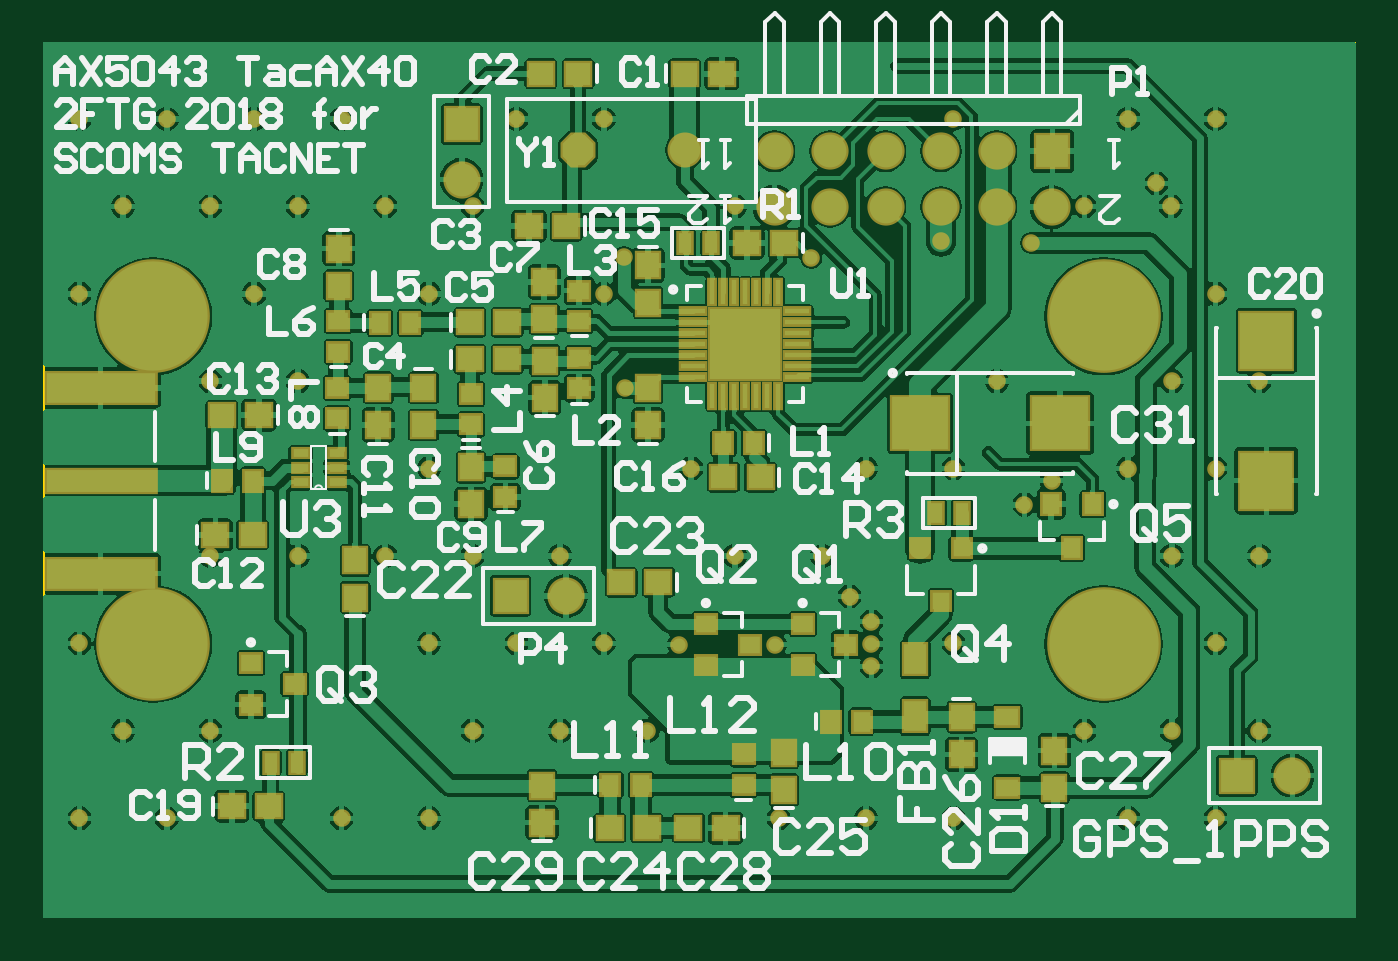
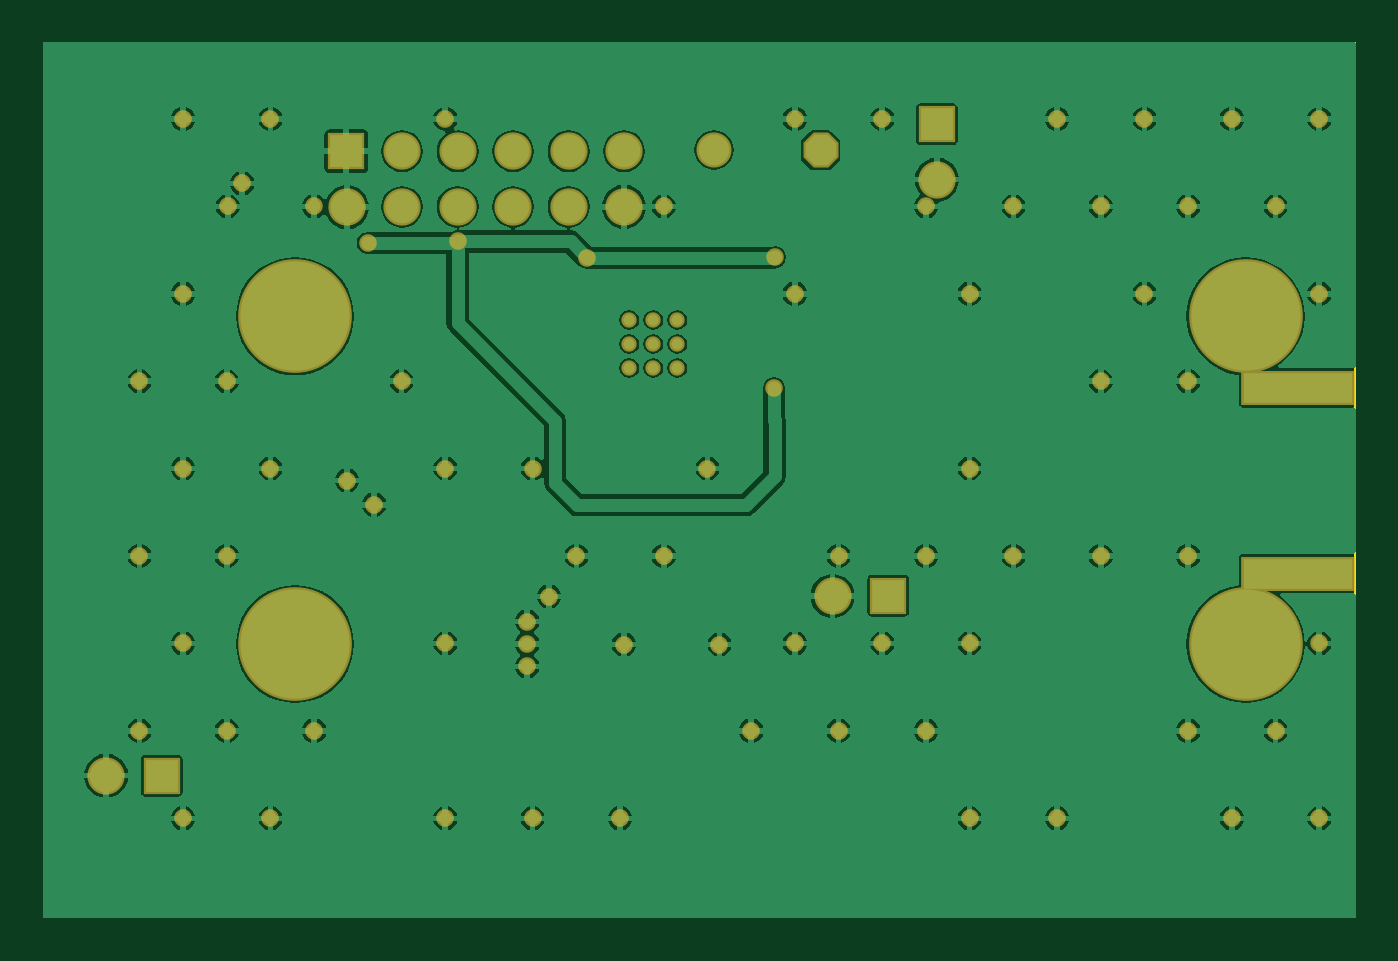
Circuit board: 7 layer files. Board 60.0 x 40.0 mm.
- bottom_copper: AX5043_module_pcb.GBL (58301 bytes)
- bottom_mask: AX5043_module_pcb.GBS (2768 bytes)
- outline: AX5043_module_pcb.GM1 (211 bytes)
- top_copper: AX5043_module_pcb.GTL (121103 bytes)
- top_silk: AX5043_module_pcb.GTO (25794 bytes)
- paste: AX5043_module_pcb.GTP (3412 bytes)
- top_mask: AX5043_module_pcb.GTS (6043 bytes)

=== bottom_copper: AX5043_module_pcb.GBL (58301 bytes, source omitted) ===
=== bottom_mask: AX5043_module_pcb.GBS ===
G04 Layer_Color=16711935*
%FSLAX44Y44*%
%MOMM*%
G71*
G01*
G75*
%ADD66R,5.2032X1.6032*%
%ADD68R,1.7032X1.7032*%
%ADD69C,1.7032*%
%ADD70R,1.7032X1.7032*%
%ADD71C,1.6032*%
%ADD72P,1.7353X8X22.5*%
%ADD73C,5.2032*%
%ADD74C,0.8032*%
%ADD75C,0.7032*%
D66*
X26000Y157250D02*
D03*
Y242250D02*
D03*
D68*
X461550Y350550D02*
D03*
X213600Y147000D02*
D03*
X546000Y64750D02*
D03*
D69*
X461200Y324900D02*
D03*
X436000Y350500D02*
D03*
Y325100D02*
D03*
X410600Y350500D02*
D03*
Y325100D02*
D03*
X385200Y350500D02*
D03*
Y325100D02*
D03*
X359800Y350500D02*
D03*
Y325100D02*
D03*
X334400Y350500D02*
D03*
Y325100D02*
D03*
X191250Y337500D02*
D03*
X239000Y147000D02*
D03*
X571400Y64750D02*
D03*
D70*
X191250Y362900D02*
D03*
D71*
X293300Y351000D02*
D03*
D72*
X244500D02*
D03*
D73*
X50000Y125000D02*
D03*
Y275000D02*
D03*
X485000D02*
D03*
Y125000D02*
D03*
D74*
X265750Y242250D02*
D03*
X265500Y302000D02*
D03*
X410600Y309250D02*
D03*
X515775Y325266D02*
D03*
X451750Y308500D02*
D03*
X351250Y301750D02*
D03*
X536250Y365250D02*
D03*
Y285250D02*
D03*
X556250Y245250D02*
D03*
X536250Y205250D02*
D03*
X556250Y165250D02*
D03*
X536250Y125250D02*
D03*
X556250Y85250D02*
D03*
X536250Y45250D02*
D03*
X496250Y365250D02*
D03*
X516250Y245250D02*
D03*
X496250Y205250D02*
D03*
X516250Y165250D02*
D03*
Y85250D02*
D03*
X496250Y45250D02*
D03*
X476250Y325250D02*
D03*
Y85250D02*
D03*
X416250Y365250D02*
D03*
X436250Y245250D02*
D03*
X416250Y205250D02*
D03*
Y125250D02*
D03*
Y45250D02*
D03*
X376250Y205250D02*
D03*
Y45250D02*
D03*
X356250Y165250D02*
D03*
X336250Y45250D02*
D03*
X316250Y325250D02*
D03*
X296250Y205250D02*
D03*
X316250Y165250D02*
D03*
X256250Y365250D02*
D03*
Y285250D02*
D03*
Y125250D02*
D03*
X276250Y85250D02*
D03*
X216250Y365250D02*
D03*
X236250Y165250D02*
D03*
X216250Y125250D02*
D03*
X236250Y85250D02*
D03*
X196250Y325250D02*
D03*
X176250Y285250D02*
D03*
Y205250D02*
D03*
X196250Y165250D02*
D03*
X176250Y125250D02*
D03*
X196250Y85250D02*
D03*
X176250Y45250D02*
D03*
X136250Y365250D02*
D03*
X156250Y325250D02*
D03*
Y165250D02*
D03*
X136250Y45250D02*
D03*
X96250Y365250D02*
D03*
X116250Y325250D02*
D03*
X96250Y285250D02*
D03*
X116250Y245250D02*
D03*
Y165250D02*
D03*
X56250Y365250D02*
D03*
X76250Y325250D02*
D03*
Y245250D02*
D03*
Y165250D02*
D03*
Y85250D02*
D03*
X56250Y45250D02*
D03*
X16250Y365250D02*
D03*
X36250Y325250D02*
D03*
X16250Y285250D02*
D03*
Y125250D02*
D03*
X36250Y85250D02*
D03*
X16250Y45250D02*
D03*
X509200Y335800D02*
D03*
X368750Y146750D02*
D03*
X290750Y124750D02*
D03*
X448750Y188750D02*
D03*
X461250Y199750D02*
D03*
X378750Y114750D02*
D03*
Y135250D02*
D03*
Y125000D02*
D03*
X334500Y124750D02*
D03*
D75*
X310000Y273250D02*
D03*
X321000D02*
D03*
X332000D02*
D03*
X310000Y262250D02*
D03*
X321000D02*
D03*
X332000D02*
D03*
X310000Y251250D02*
D03*
X321000D02*
D03*
X332000D02*
D03*
M02*

=== outline: AX5043_module_pcb.GM1 ===
G04 Layer_Color=16711935*
%FSLAX44Y44*%
%MOMM*%
G71*
G01*
G75*
%ADD47C,0.1000*%
D47*
X0Y0D02*
Y180000D01*
Y0D02*
X600000D01*
Y400000D01*
X0D02*
X600000D01*
X0Y220000D02*
Y400000D01*
Y180000D02*
Y220000D01*
M02*

=== top_copper: AX5043_module_pcb.GTL (121103 bytes, source omitted) ===
=== top_silk: AX5043_module_pcb.GTO (25794 bytes, source omitted) ===
=== paste: AX5043_module_pcb.GTP ===
G04 Layer_Color=8421504*
%FSLAX44Y44*%
%MOMM*%
G71*
G01*
G75*
%ADD10R,0.6000X0.9000*%
%ADD11R,0.9000X0.8000*%
%ADD12R,1.0000X0.8000*%
%ADD13R,0.8000X0.8000*%
%ADD14R,1.0000X1.1000*%
%ADD15R,0.8000X0.9000*%
%ADD16R,2.6000X2.4000*%
%ADD17R,0.9000X0.8000*%
%ADD18R,1.0000X1.4000*%
%ADD19R,0.8000X0.9000*%
%ADD20R,1.1000X1.0000*%
%ADD21R,0.7000X0.4000*%
%ADD22R,1.1000X0.2500*%
%ADD23R,0.2500X1.1000*%
%ADD24R,3.2500X3.2500*%
%ADD25R,5.0000X1.0000*%
%ADD26R,5.0000X1.4000*%
%ADD27R,2.4000X2.6000*%
D10*
X115750Y70750D02*
D03*
X103750D02*
D03*
X420250Y185000D02*
D03*
X408250D02*
D03*
X305500Y308500D02*
D03*
X293500D02*
D03*
D11*
X94750Y116250D02*
D03*
Y97250D02*
D03*
X114750Y106750D02*
D03*
X303000Y134250D02*
D03*
Y115250D02*
D03*
X323000Y124750D02*
D03*
X347250Y134250D02*
D03*
Y115250D02*
D03*
X367250Y124750D02*
D03*
D12*
X441000Y91700D02*
D03*
Y59300D02*
D03*
D13*
X410500Y144750D02*
D03*
X401000Y168750D02*
D03*
X420000D02*
D03*
D14*
X462500Y76250D02*
D03*
Y59250D02*
D03*
X420000Y74500D02*
D03*
Y91500D02*
D03*
X228000Y60250D02*
D03*
Y43250D02*
D03*
X338750Y58250D02*
D03*
Y75250D02*
D03*
X142500Y146250D02*
D03*
Y163250D02*
D03*
X276500Y225250D02*
D03*
Y242250D02*
D03*
X195500Y206000D02*
D03*
Y189000D02*
D03*
X229000Y273750D02*
D03*
Y290750D02*
D03*
X135000Y306000D02*
D03*
Y289000D02*
D03*
X276500Y298250D02*
D03*
Y281250D02*
D03*
X173750Y242250D02*
D03*
Y225250D02*
D03*
X153000Y225250D02*
D03*
Y242250D02*
D03*
X229250Y237750D02*
D03*
Y254750D02*
D03*
D15*
X480000Y189000D02*
D03*
X461000D02*
D03*
X470500Y169000D02*
D03*
D16*
X401000Y226000D02*
D03*
X465000D02*
D03*
D17*
X320250Y74500D02*
D03*
Y60500D02*
D03*
X245000Y272750D02*
D03*
Y286750D02*
D03*
X195500Y225500D02*
D03*
Y239500D02*
D03*
X134250Y228250D02*
D03*
Y242250D02*
D03*
X211250Y192250D02*
D03*
Y206250D02*
D03*
X134750Y258750D02*
D03*
Y272750D02*
D03*
X245000Y242000D02*
D03*
Y256000D02*
D03*
D18*
X398750Y92000D02*
D03*
Y118000D02*
D03*
D19*
X374250Y89500D02*
D03*
X360250D02*
D03*
X273250Y60500D02*
D03*
X259250D02*
D03*
X153750Y272000D02*
D03*
X167750D02*
D03*
X81750Y199750D02*
D03*
X95750D02*
D03*
X325000Y217000D02*
D03*
X311000D02*
D03*
D20*
X295000Y40750D02*
D03*
X312000D02*
D03*
X259000D02*
D03*
X276000D02*
D03*
X338750Y308500D02*
D03*
X321750D02*
D03*
X244500Y386000D02*
D03*
X227500D02*
D03*
X328000Y201250D02*
D03*
X311000D02*
D03*
X78500Y175000D02*
D03*
X95500D02*
D03*
X195000Y255250D02*
D03*
X212000D02*
D03*
X293250Y386000D02*
D03*
X310250D02*
D03*
X98500Y229750D02*
D03*
X81500D02*
D03*
X195000Y272250D02*
D03*
X212000D02*
D03*
X239000Y316250D02*
D03*
X222000D02*
D03*
X86000Y50750D02*
D03*
X103000D02*
D03*
X281250Y153250D02*
D03*
X264250D02*
D03*
D21*
X117500Y212250D02*
D03*
Y205750D02*
D03*
Y199250D02*
D03*
X134000Y212250D02*
D03*
Y205750D02*
D03*
Y199250D02*
D03*
D22*
X297250Y277250D02*
D03*
Y272250D02*
D03*
Y267250D02*
D03*
Y262250D02*
D03*
Y257250D02*
D03*
Y252250D02*
D03*
Y247250D02*
D03*
X344750D02*
D03*
Y252250D02*
D03*
Y257250D02*
D03*
Y262250D02*
D03*
Y267250D02*
D03*
Y272250D02*
D03*
Y277250D02*
D03*
D23*
X306000Y238500D02*
D03*
X311000D02*
D03*
X316000D02*
D03*
X321000D02*
D03*
X326000D02*
D03*
X331000D02*
D03*
X336000D02*
D03*
Y286000D02*
D03*
X331000D02*
D03*
X326000D02*
D03*
X321000D02*
D03*
X316000D02*
D03*
X311000D02*
D03*
X306000D02*
D03*
D24*
X321000Y262250D02*
D03*
D25*
X26000Y199750D02*
D03*
D26*
Y157250D02*
D03*
Y242250D02*
D03*
D27*
X559500Y199750D02*
D03*
Y263750D02*
D03*
M02*

=== top_mask: AX5043_module_pcb.GTS (6043 bytes, source omitted) ===
